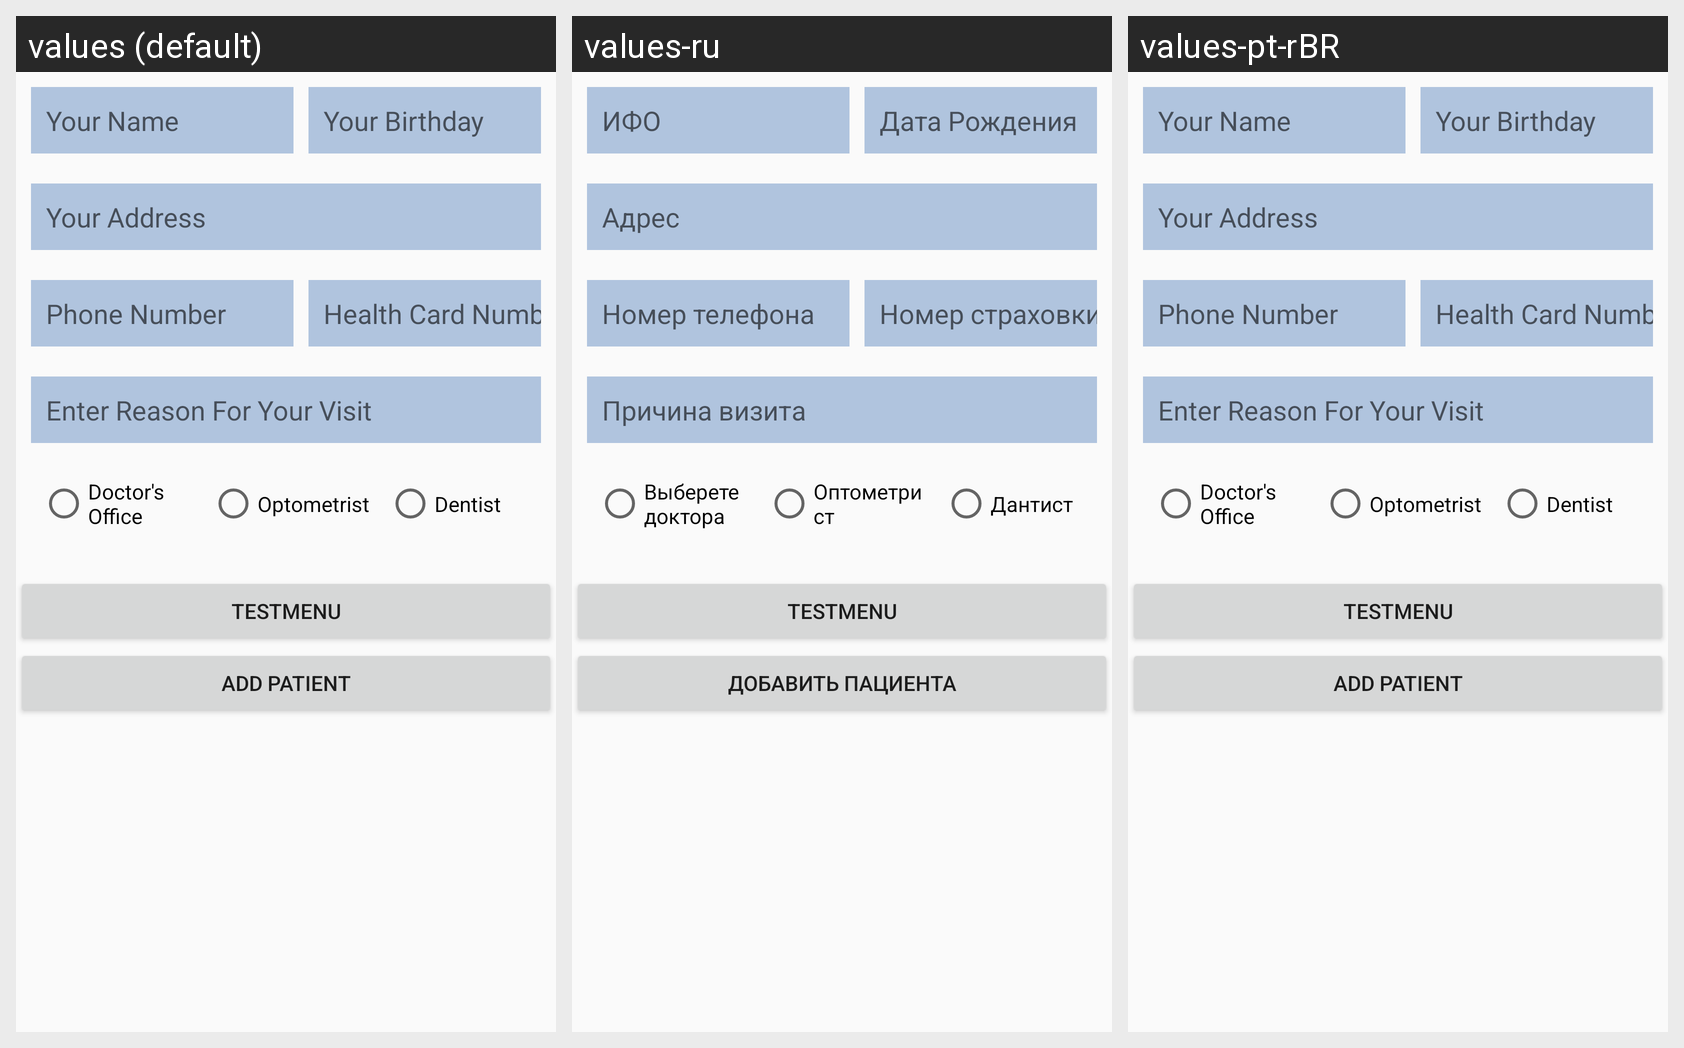

Strings drawn on this Android screen and how each of the app's shown locales translates them:
Android screen res/layout/activity_ksenia_mactivity.xml rendered under 3 locales, left to right: values (default), values-ru, values-pt-rBR. Device: Nexus 5 (rendered at 1080×1920; each locale shown at half size, 540×960, under a caption strip naming it); theme AppTheme.
Strings drawn on this screen, with the default value and each locale's value (text and hints the layout hard-codes, and strings that could not be matched under every locale, appear in the picture but are not listed):

hintYourName
  values: Your Name
  values-ru: ИФО
  values-pt-rBR: Your Name  [not translated; the default value is used]

hintYourBirthday
  values: Your Birthday
  values-ru: Дата Рождения
  values-pt-rBR: Your Birthday  [not translated; the default value is used]

YourAddress
  values: Your Address
  values-ru: Адрес
  values-pt-rBR: Your Address  [not translated; the default value is used]

hintPhoneNumber
  values: Phone Number
  values-ru: Номер телефона
  values-pt-rBR: Phone Number  [not translated; the default value is used]

HealthCardNumber
  values: Health Card Number
  values-ru: Номер страховки
  values-pt-rBR: Health Card Number  [not translated; the default value is used]

reasonForVisti
  values: Enter Reason For Your Visit
  values-ru: Причина визита
  values-pt-rBR: Enter Reason For Your Visit  [not translated; the default value is used]

optometrist
  values: Optometrist
  values-ru: Оптометрист
  values-pt-rBR: Optometrist  [not translated; the default value is used]

dentist
  values: Dentist
  values-ru: Дантист
  values-pt-rBR: Dentist  [not translated; the default value is used]

addPatient
  values: Add Patient
  values-ru: Добавить пациента
  values-pt-rBR: Add Patient  [not translated; the default value is used]
